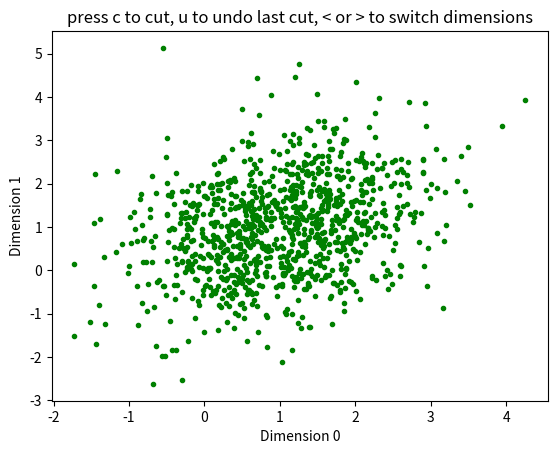

Write the Python code that produced this figure.
import numpy as np
import matplotlib.pyplot as plt
from scipy.spatial import Delaunay
import itertools

class ClusterCutter(object):
    '''
    Nick Ponvert 05-10-2015
    
    GUI window for cutting a cluster. Accepts an N by M array of points, 
    where N is the number of spikes and M is the number of attributes 
    (i.e. peak amplitude on each wire). The window allows the user to click
    to define a set of points that are used to form a convex hull,
    and the cluster is cut using the hull. Multiple cuts can be performed in 
    any of the different dimensions. After cutting is complete, the 
    attribute self.inCluster will contain a boolean list which can be used to 
    select only the spikes that are in the cut cluster. 
    '''

    def __init__(self, points):

        plt.close("all")
        #Scatter the points
        self.points = points

        #Figure out the dimensions of the data and how many combos there are 
        self.numDims=self.points.shape[1]
        self.combinations=[c for c in itertools.combinations(range(self.numDims), 2)]
        self.maxDim=len(self.combinations)-1

        #Start with the first combination
        self.dimNumber=0
        
        #All points start inside the cluster
        self.inCluster=np.ones(len(self.points), dtype=bool)
        self.outsideCluster=np.logical_not(self.inCluster)
        
        #Preserve the last cluster state for undo
        self.oldInsideCluster=self.inCluster
        self.oldOutsideCluster=self.outsideCluster
    
        #Make the fig and ax, and draw the initial plot
        self.fig=plt.figure()
        self.ax = self.fig.add_subplot(111)
        self.draw_dimension(self.dimNumber)

        #Start the mouse handle.r and make an attribute to hold click pos
        self.mpid=self.fig.canvas.mpl_connect('button_press_event', self.on_click)
        self.mouseClickData=[]

        #Start the key press handler
        self.kpid = self.fig.canvas.mpl_connect('key_press_event', self.on_key_press)

        #show the plot
        plt.show()

    def on_click(self, event):
        '''
        Method to record mouse clicks in the mouseClickData attribute
        and plot the points on the current axes
        '''
        
        self.mouseClickData.append([event.xdata, event.ydata])
        self.ax.plot(event.xdata, event.ydata, 'r+')
        self.fig.canvas.draw()

    
    def on_key_press(self, event):
        '''
        Method to listen for keypresses and take action
        '''
        
        #Function to cut the cluster
        if event.key=='c':
            #Only cut the cluster if there are 3 points or more
            if len(self.mouseClickData)>2:
                hullArray=np.array(self.mouseClickData)
                self.cut_cluster(self.points[:, self.combinations[self.dimNumber]], hullArray)
                self.draw_dimension(self.dimNumber)
                self.mouseClickData=[]
            else:
                pass
            
        #Function to undo the last cut
        if event.key=='u':
            self.mouseClickData=[]
            self.inCluster=self.oldInsideCluster
            self.outsideCluster=self.oldOutsideCluster
            self.draw_dimension(self.dimNumber)

        #Functions to cycle through the dimensions
        elif event.key=="<":
            if self.dimNumber>0:
                self.dimNumber-=1
            else:
                self.dimNumber=self.maxDim

            self.draw_dimension(self.dimNumber)
                

        elif event.key=='>':
            if self.dimNumber<self.maxDim:
                self.dimNumber+=1
            else:
                self.dimNumber=0

            self.draw_dimension(self.dimNumber)


    def draw_dimension(self, dimNumber):
        '''
        Method to draw the points on the axes using the current dimension number
        '''
    
        #Clear the plot and any saved mouse click data for the old dimension
        self.ax.cla()
        self.mouseClickData=[]
        
        #Find the point array indices for the dimensions to be plotted
        dim0 = self.combinations[self.dimNumber][0]
        dim1 = self.combinations[self.dimNumber][1]

        #Plot the points in the cluster in green, and points outside as light grey
        self.ax.plot(self.points[:,dim0][self.inCluster], self.points[:, dim1][self.inCluster], 'g.')
        self.ax.plot(self.points[:, dim0][self.outsideCluster], self.points[:,dim1][self.outsideCluster], marker='.', color='0.8', linestyle='None')

        #Label the axes and draw
        self.ax.set_xlabel('Dimension {}'.format(dim0))
        self.ax.set_ylabel('Dimension {}'.format(dim1))
        plt.title('press c to cut, u to undo last cut, < or > to switch dimensions')
        self.fig.canvas.draw()
        
    
    def cut_cluster(self, points, hull):
        ''' Method to take the current points from mouse input, 
        convert them to a convex hull, and then update the inCluster and 
        outsideCluster attributes based on the points that fall within 
        the hull'''

        #If the hull is not already a Delaunay instance, make it one
        if not isinstance(hull, Delaunay):
            hull=Delaunay(hull)

        #Save the old cluster for undo
        self.oldInsideCluster=self.inCluster
        self.oldOutsideCluster=self.outsideCluster

        #Find the ponts that are inside the hull
        inHull = hull.find_simplex(points)>=0

        #Only take the points that are inside the hull and the cluster
        #so we can cut from different angles and preserve old cuts
        newInsidePoints = self.inCluster & inHull
        self.inCluster = newInsidePoints
        self.outsideCluster = np.logical_not(self.inCluster)

    def output_cut_points(self):
        '''Method to output boolean of cut spikes.'''
        return self.inCluster

            

if __name__=='__main__':
    mean=[1, 1, 1, 1]
    cov=np.random.random([4, 4])
    data = np.random.multivariate_normal(mean, cov, 1000)
    cw = ClusterCutter(data)

